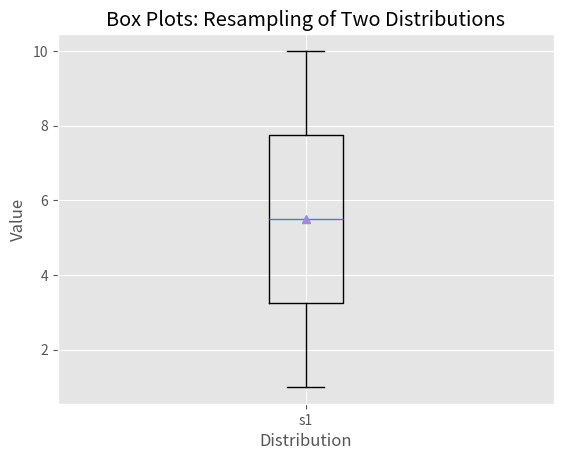

Generate this figure with matplotlib:
#!/usr/bin/env python3
import numpy as np
import matplotlib.pyplot as plt
plt.style.use('ggplot')

simple_data1 = [1,2,3,4,5,6,7,8,9,10]
# simple_data2 = [4,5,6,7,7,8,8,9,10,12,20,40,80,160]
# simple_data2 = [3,12,15,16,16,17,19,34]
box_plot_data = [simple_data1]

fig = plt.figure()
ax1 = fig.add_subplot(1,1,1)

box_labels = ['s1']
ax1.boxplot(box_plot_data, notch=False, sym='.', vert=True, whis=1.5, \
				showmeans=True, labels=box_labels)
ax1.xaxis.set_ticks_position('bottom')
ax1.yaxis.set_ticks_position('left')
ax1.set_title('Box Plots: Resampling of Two Distributions')
ax1.set_xlabel('Distribution')
ax1.set_ylabel('Value')

plt.show()